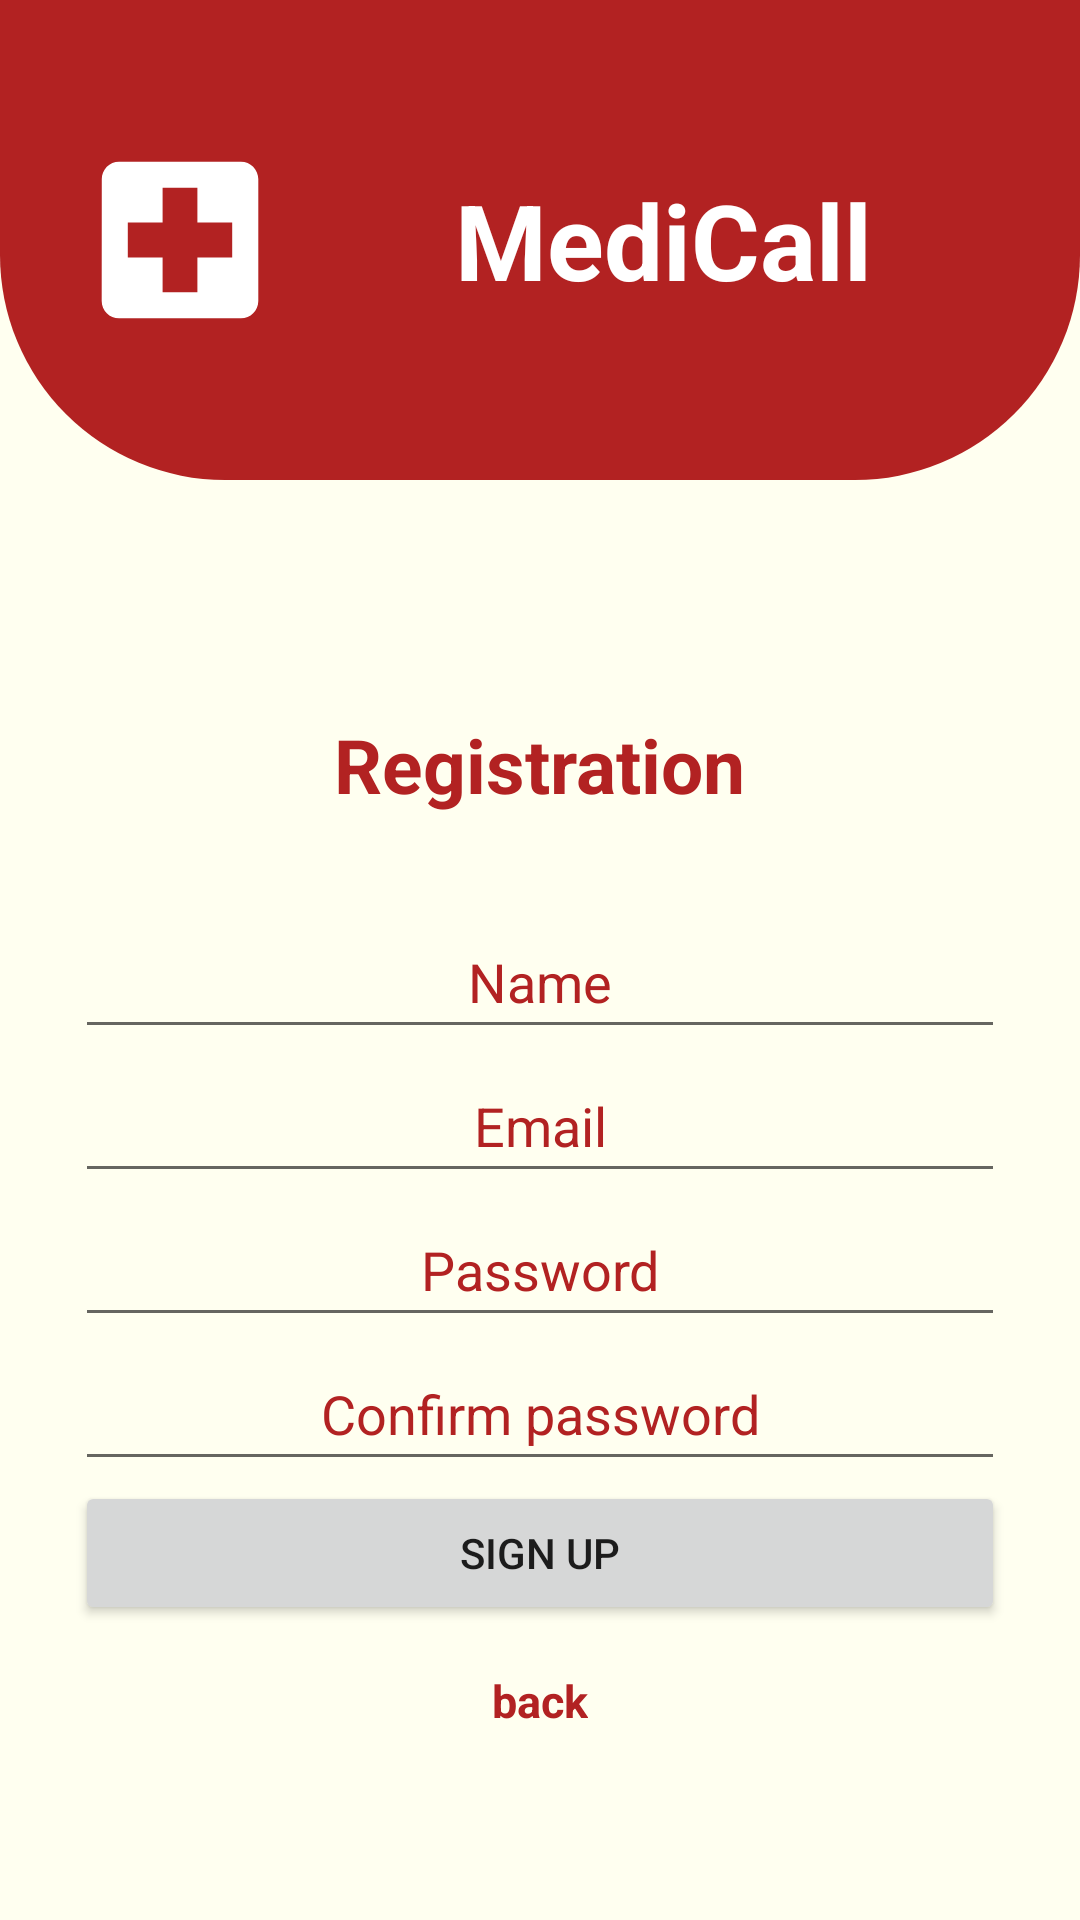

Produce the Android XML layout that renders to this screen, including the resource entries it uses.
<!-- AndroidManifest.xml: application theme Theme.MediCall -->
<!-- res/layout/activity_register.xml -->
<?xml version="1.0" encoding="utf-8"?>
<androidx.constraintlayout.widget.ConstraintLayout xmlns:android="http://schemas.android.com/apk/res/android"
    xmlns:app="http://schemas.android.com/apk/res-auto"
    android:layout_width="match_parent"
    android:layout_height="match_parent"
    xmlns:tools="http://schemas.android.com/tools"
    android:id="@+id/register"
    android:background="@color/ivory"
    tools:context=".RegisterActivity">

    <View
        android:id="@+id/top_view"
        android:layout_width="match_parent"
        android:layout_height="160dp"
        android:background="@drawable/bg_view"
        app:layout_constraintEnd_toEndOf="parent"
        app:layout_constraintHorizontal_bias="0.0"
        app:layout_constraintStart_toStartOf="parent"
        app:layout_constraintTop_toTopOf="parent" />

    
    <ImageView
        android:id="@+id/app_icon"
        android:layout_width="120dp"
        android:layout_height="120dp"
        app:layout_constraintBottom_toBottomOf="@+id/top_view"
        app:layout_constraintStart_toStartOf="parent"
        app:layout_constraintTop_toTopOf="@+id/top_view"
        app:srcCompat="@drawable/ic_app_foreground" />

    <TextView
        android:id="@+id/app_name"
        android:layout_width="wrap_content"
        android:layout_height="wrap_content"
        android:text="@string/medicall"
        android:textColor="@color/white"
        android:textSize="35sp"
        android:textStyle="bold"
        app:layout_constraintBottom_toBottomOf="@+id/top_view"
        app:layout_constraintEnd_toEndOf="@+id/top_view"
        app:layout_constraintHorizontal_bias="0.686"
        app:layout_constraintStart_toStartOf="parent"
        app:layout_constraintTop_toTopOf="@+id/top_view" />

    <LinearLayout

        android:id="@+id/ll_main_layout"
        android:layout_width="match_parent"
        android:layout_height="wrap_content"

        android:gravity="center"
        android:orientation="vertical"
        android:padding="25dp"
        app:layout_constraintBottom_toBottomOf="parent"
        app:layout_constraintEnd_toEndOf="parent"
        app:layout_constraintStart_toStartOf="parent"
        app:layout_constraintTop_toBottomOf="@+id/top_view">

        <TextView
            android:layout_width="wrap_content"
            android:layout_height="wrap_content"
            android:padding="30dp"
            android:text="@string/registration"
            android:textColor="@color/red_500"
            android:textSize="25sp"
            android:textStyle="bold" />

        <EditText
            android:id="@+id/user_name"
            android:layout_width="match_parent"
            android:layout_height="wrap_content"
            android:hint="@string/name"
            android:minHeight="48dp"
            android:textAlignment="center"
            android:textColor="@color/red_200"
            android:textColorHint="@color/red_500" />


        <EditText
            android:id="@+id/user_email"
            android:layout_width="match_parent"
            android:layout_height="wrap_content"
            android:hint="@string/email"
            android:minHeight="48dp"
            android:textAlignment="center"
            android:textColor="@color/red_200"
            android:textColorHint="@color/red_500" />


        <EditText
            android:id="@+id/user_password"
            android:layout_width="match_parent"
            android:layout_height="wrap_content"
            android:hint="@string/password"
            android:inputType="textPassword"
            android:minHeight="48dp"
            android:textAlignment="center"
            android:textColor="@color/red_200"
            android:textColorHint="@color/red_500" />

        <EditText
            android:id="@+id/user_password_con"
            android:layout_width="match_parent"
            android:layout_height="wrap_content"
            android:hint="@string/confirm_password"
            android:inputType="textPassword"
            android:minHeight="48dp"
            android:textAlignment="center"
            android:textColor="@color/red_200"
            android:textColorHint="@color/red_500" />

        <Button
            android:id="@+id/register_button"
            android:layout_width="match_parent"
            android:layout_height="wrap_content"
            android:text="@string/sign_up" />

        <TextView
            android:id="@+id/back_button"
            android:layout_width="wrap_content"
            android:layout_height="wrap_content"
            android:clickable="true"
            android:padding="15dp"
            android:text="back"
            android:textColor="@color/red_500"
            android:textSize="15sp"
            android:textStyle="bold" />


    </LinearLayout>
</androidx.constraintlayout.widget.ConstraintLayout>
<!-- resources referenced by this layout -->
<resources>
  <color name="ivory">#FFFFF0</color>
  <color name="red_200">#FF0000</color>
  <color name="red_500">#B22222</color>
  <color name="white">#FFFFFFFF</color>
  <!-- drawable bg_view (drawable) -->
  <?xml version="1.0" encoding="utf-8"?>
  <shape xmlns:android="http://schemas.android.com/apk/res/android">
      <corners android:bottomRightRadius="75dp"
          android:bottomLeftRadius="75dp"/>
      <solid android:color="@color/red_500"/>
  </shape>
  <!-- drawable ic_app_foreground (drawable) -->
  <vector xmlns:android="http://schemas.android.com/apk/res/android"
      android:width="108dp"
      android:height="108dp"
      android:viewportWidth="24"
      android:viewportHeight="24"
      android:tint="#FFFFFF">
    <group android:scaleX="0.58"
        android:scaleY="0.58"
        android:translateX="5.04"
        android:translateY="5.04">
      <path
          android:fillColor="@android:color/white"
          android:pathData="M19,3L5,3c-1.1,0 -1.99,0.9 -1.99,2L3,19c0,1.1 0.9,2 2,2h14c1.1,0 2,-0.9 2,-2L21,5c0,-1.1 -0.9,-2 -2,-2zM18,14h-4v4h-4v-4L6,14v-4h4L10,6h4v4h4v4z"/>
    </group>
  </vector>
  <string name="confirm_password">Confirm password</string>
  <string name="email">Email</string>
  <string name="medicall">MediCall</string>
  <string name="name">Name</string>
  <string name="password">Password</string>
  <string name="registration">Registration</string>
  <string name="sign_up">Sign up</string>
  <style name="Theme.MediCall" parent="Theme.MaterialComponents.DayNight.NoActionBar">
          
          <item name="colorPrimary">@color/red_500</item>
          <item name="colorPrimaryVariant">@color/red_200</item>
          <item name="colorOnPrimary">@color/ivory</item>
          
          <item name="colorSecondary">@color/teal_200</item>
          <item name="colorSecondaryVariant">@color/teal_700</item>
          <item name="colorOnSecondary">@color/black</item>
          
          <item name="android:statusBarColor">?attr/colorPrimaryVariant</item>
          
          <item name="android:windowBackground">@color/ivory</item>
      </style>
  <color name="teal_200">#FF03DAC5</color>
  <color name="teal_700">#FF018786</color>
  <color name="black">#FF000000</color>
</resources>
